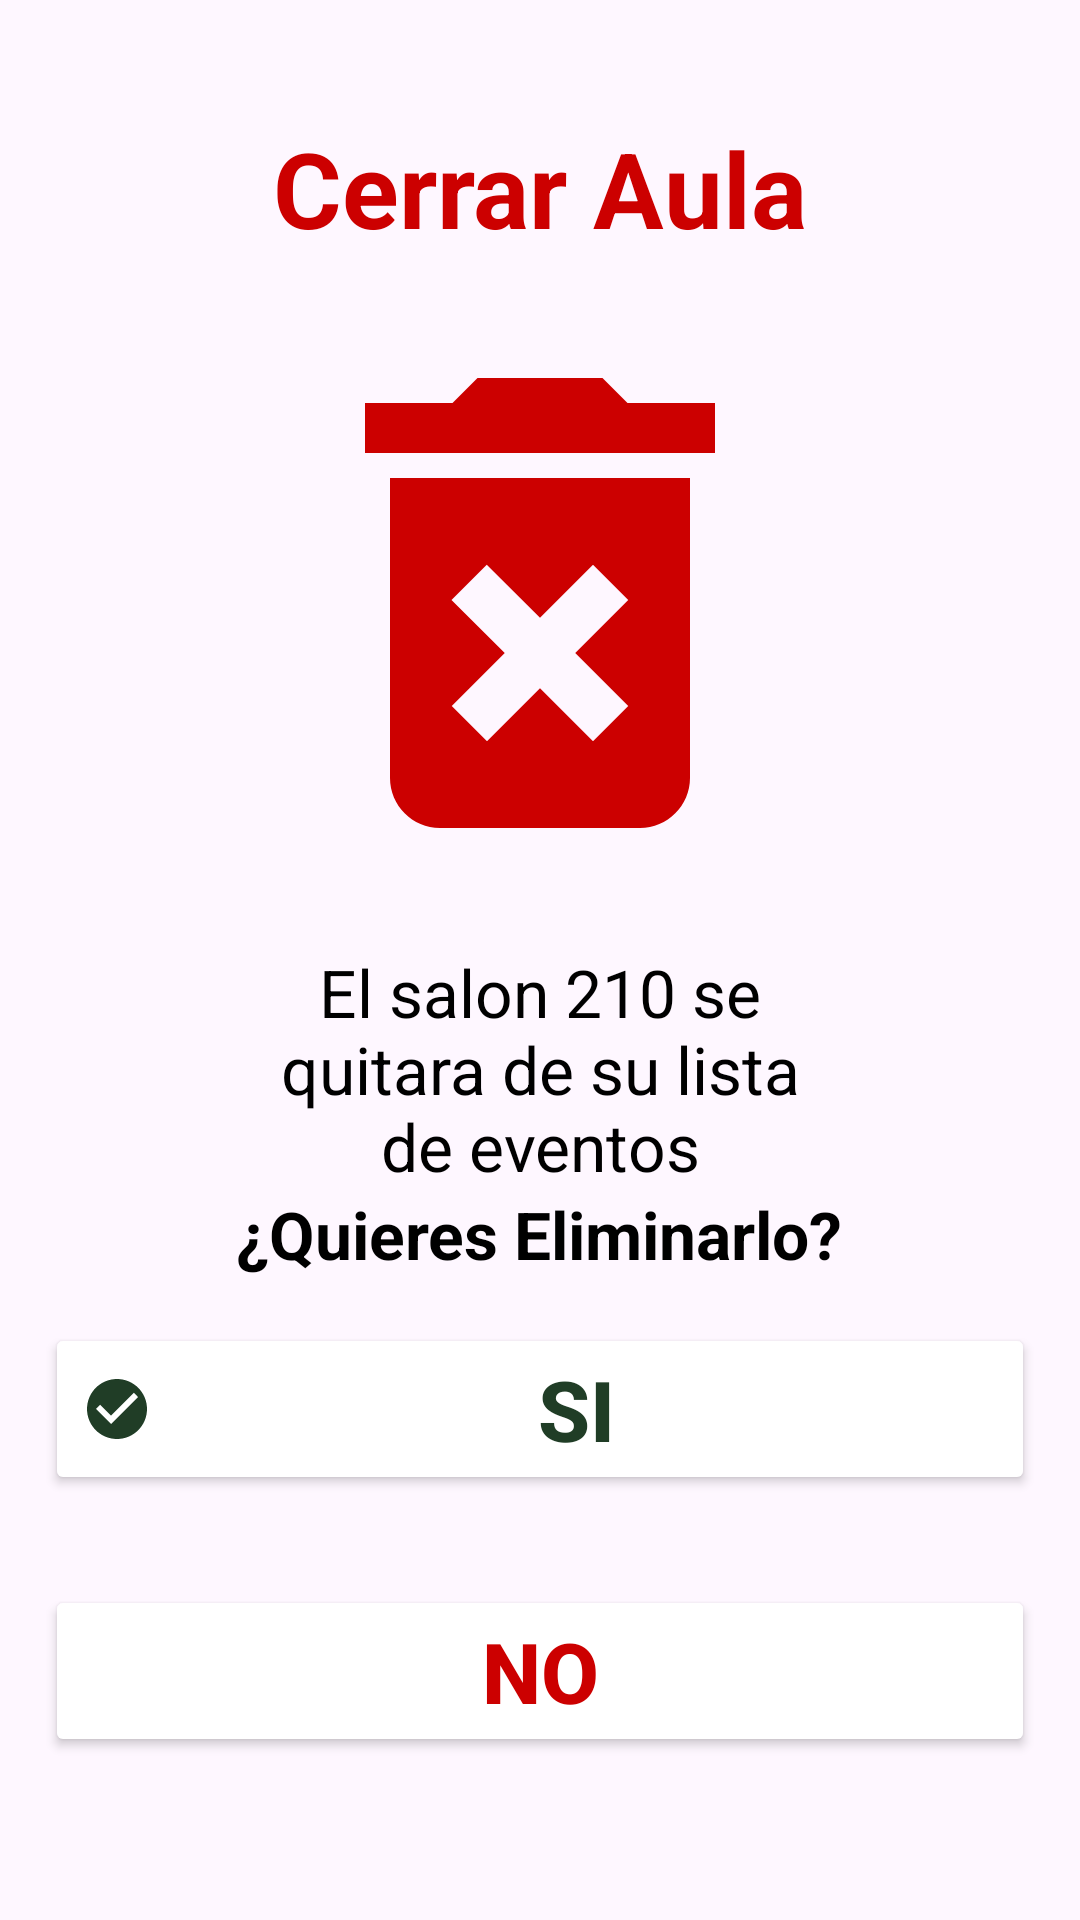

Android layout source for this screen:
<!-- AndroidManifest.xml: application theme Theme.ReservaUVG -->
<!-- res/layout/dialog_delete_forever.xml -->
<?xml version="1.0" encoding="utf-8"?>
<LinearLayout xmlns:android="http://schemas.android.com/apk/res/android"
    android:layout_width="wrap_content"
    android:layout_height="wrap_content"
    android:orientation="vertical"
    android:gravity="center">
    <TextView
        android:layout_width="wrap_content"
        android:layout_height="wrap_content"
        android:text="Cerrar Aula"
        style="@style/TextColorAlert"
        android:textStyle="bold"
        android:textSize="35dp"></TextView>
    <ImageView
        android:layout_width="200dp"
        android:layout_height="200dp"
        android:src="@drawable/baseline_delete_forever_24"
        style="@style/IconAlertColor"
        android:layout_margin="15dp"
        ></ImageView>
    
    <TextView
        android:layout_width="200dp"
        android:layout_height="wrap_content"
        android:id="@+id/Text_id_alertdelete"
        android:text="El salon 210 se quitara de su lista de eventos"
        android:textSize="22dp"
        android:textAlignment="center"
        style="@style/TextColor"
        ></TextView>

    <TextView
        android:layout_width="wrap_content"
        android:layout_height="wrap_content"
        android:text="¿Quieres Eliminarlo?"
        android:textSize="22dp"
        style="@style/TextColor"
        android:textStyle="bold"></TextView>

    <Button
        android:id="@+id/button_si"
        android:layout_width="match_parent"
        android:layout_height="wrap_content"
        android:text="SI"
        android:drawableLeft="@drawable/baseline_check_circle_24"
        android:drawableTint="@color/colorfondoscuro"
        android:textStyle="bold"
        android:textSize="28dp"
        android:layout_margin="15dp"
        android:backgroundTint="@color/white"
        android:textColor="@color/colorfondoscuro"
        />

    <Button
        android:id="@+id/button_no"
        android:layout_width="match_parent"
        android:layout_height="wrap_content"
        android:text="NO"
        android:drawableLeft="@drawable/baseline_cancel_24"
        android:drawableTint="@android:color/holo_red_dark"
        android:textStyle="bold"
        android:textSize="28dp"
        android:layout_margin="15dp"
        android:backgroundTint="@color/white"
        android:textColor="@android:color/holo_red_dark"
        />

</LinearLayout>
<!-- resources referenced by this layout -->
<resources>
  <color name="colorfondoscuro">#203D26</color>
  <color name="white">#FFFFFFFF</color>
  <!-- drawable baseline_check_circle_24 (drawable) -->
  <vector android:height="24dp" android:tint="#000000"
      android:viewportHeight="24" android:viewportWidth="24"
      android:width="24dp" xmlns:android="http://schemas.android.com/apk/res/android">
  
      <path android:fillColor="@android:color/white" android:pathData="M12,2C6.48,2 2,6.48 2,12s4.48,10 10,10 10,-4.48 10,-10S17.52,2 12,2zM10,17l-5,-5 1.41,-1.41L10,14.17l7.59,-7.59L19,8l-9,9z"/>
  </vector>
  <!-- drawable baseline_delete_forever_24 (drawable) -->
  <vector android:height="24dp" android:tint="@android:color/holo_red_dark"
      android:viewportHeight="24" android:viewportWidth="24"
      android:width="24dp" xmlns:android="http://schemas.android.com/apk/res/android">
      <path android:fillColor="@android:color/white" android:pathData="M6,19c0,1.1 0.9,2 2,2h8c1.1,0 2,-0.9 2,-2L18,7L6,7v12zM8.46,11.88l1.41,-1.41L12,12.59l2.12,-2.12 1.41,1.41L13.41,14l2.12,2.12 -1.41,1.41L12,15.41l-2.12,2.12 -1.41,-1.41L10.59,14l-2.13,-2.12zM15.5,4l-1,-1h-5l-1,1L5,4v2h14L19,4z"/>
  </vector>
  <style name="IconAlertColor">
          <item name="tint">@android:color/holo_red_dark</item>
      </style>
  <style name="TextColor">
          <item name="android:textColor">@color/black</item>
      </style>
  <style name="TextColorAlert">
          <item name="android:textColor">@android:color/holo_red_dark</item>
      </style>
  <style name="Theme.ReservaUVG" parent="Base.Theme.ReservaUVG" />
  <color name="black">#FF000000</color>
  <style name="Base.Theme.ReservaUVG" parent="Theme.Material3.DayNight">
          <item name="colorPrimary">@color/colorfondo</item>
          <item name="colorPrimaryVariant">@color/colorfondo</item>
          
          <item name="colorOnPrimary">@color/colorfondoclaro</item>
  
          <item name="android:statusBarColor">@color/colorfondo</item>
      </style>
  <color name="colorfondo">#237D35</color>
  <color name="colorfondoclaro">#6ED583</color>
</resources>
